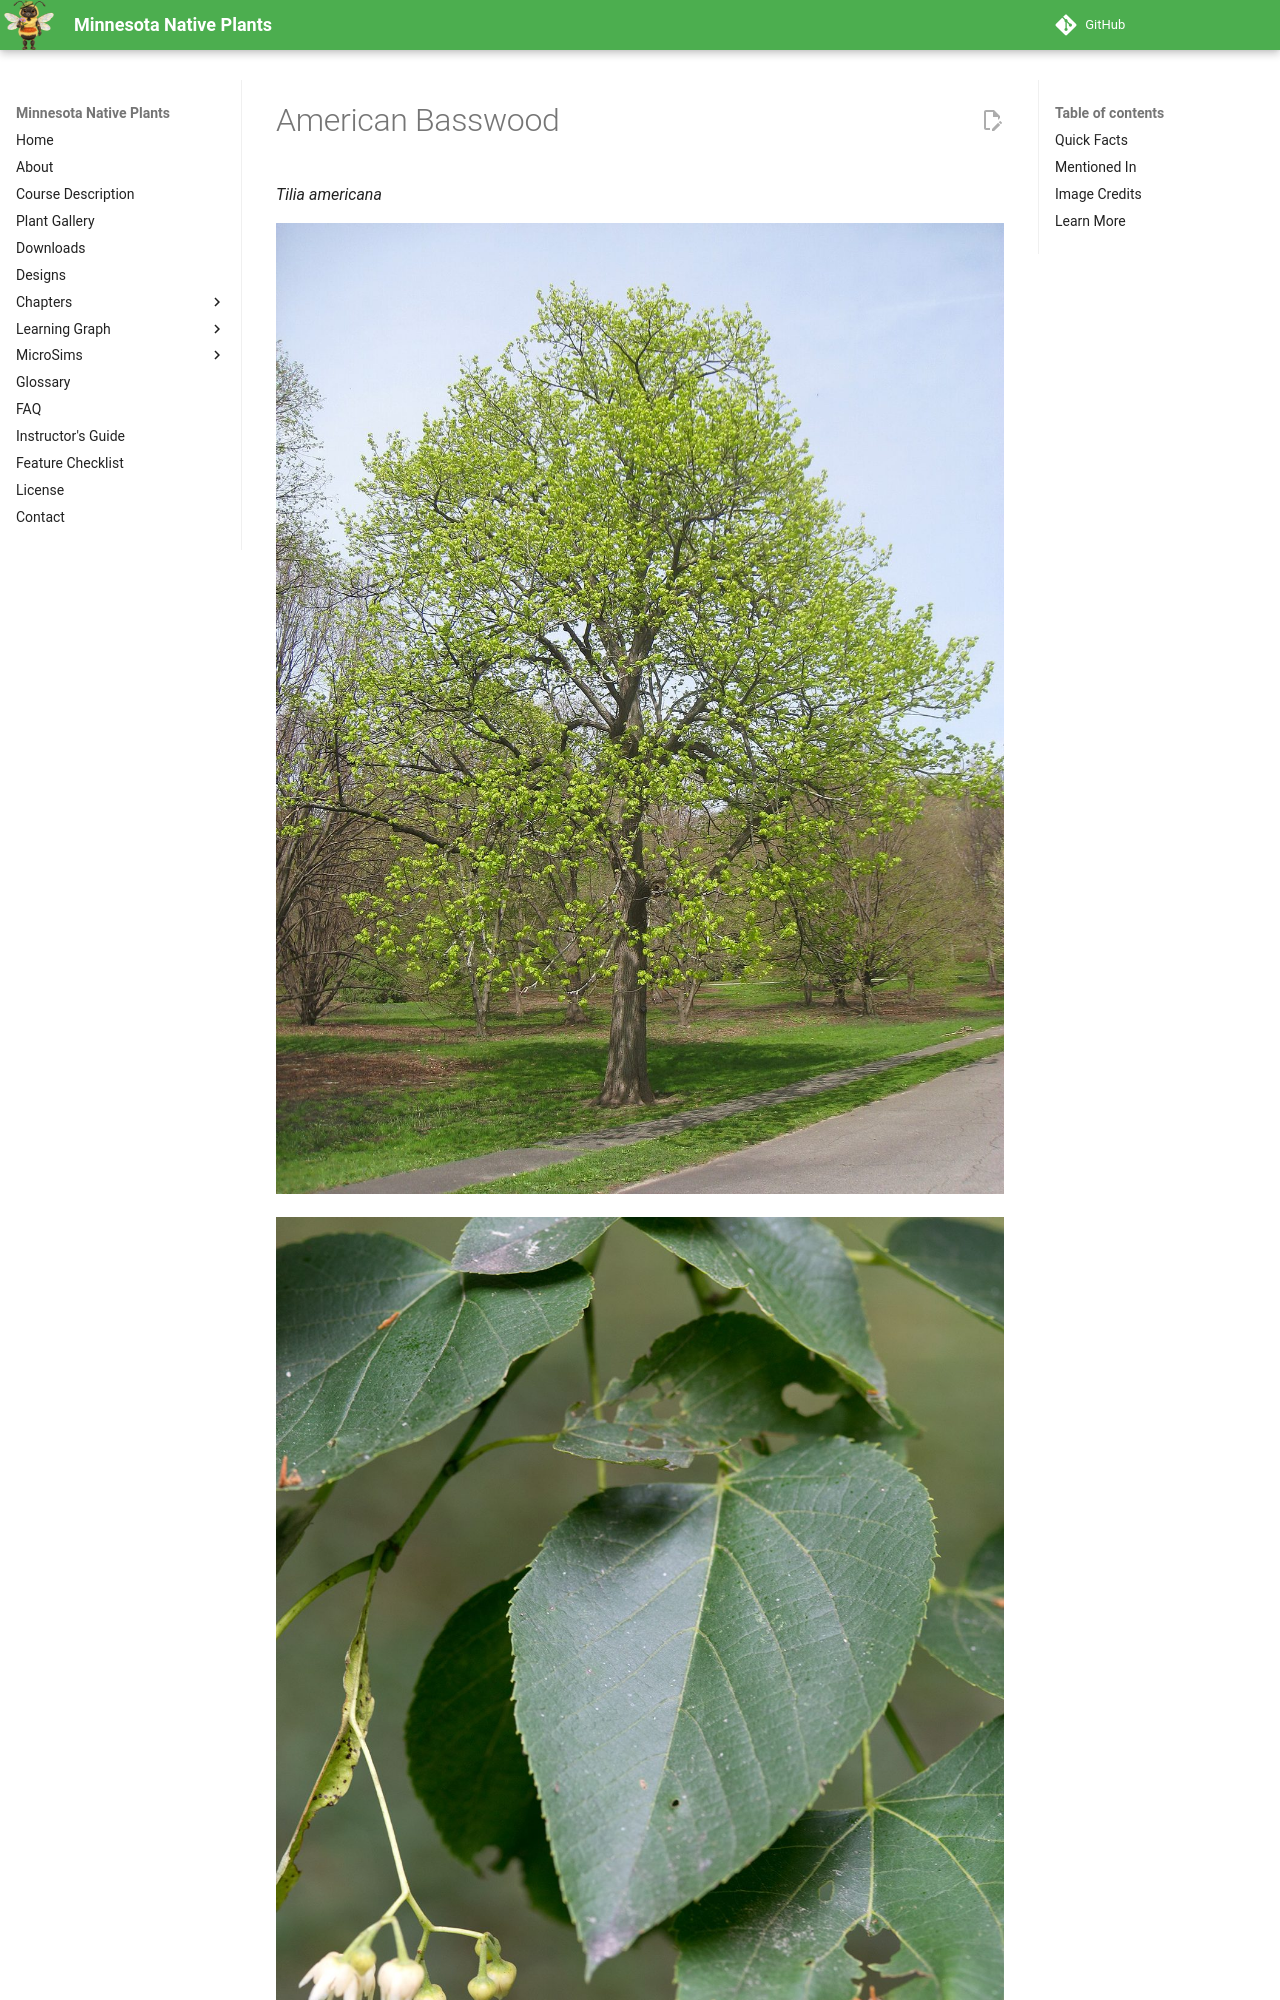

repository: arunbatchu/minnesota-native-plants · page: plants/american-basswood/index.html · generator: mkdocs

# American Basswood

*Tilia americana*



![Tilia americana, Arnold Arboretum, Jamaica Plain, Boston, Massachusetts, USA.](img/american-basswood-1.jpg)

![Tilia americana (American Linden) foliage and inflorescence](img/american-basswood-2.jpg)

Tilia americana is a species of tree in the family Malvaceae. It is native to eastern North America, from southeast Manitoba east to New Brunswick, southwest to northeast Oklahoma, southeast to South Carolina, and west along the Niobrara River to Cherry County, Nebraska. It is the sole representative of its genus in the Western Hemisphere, assuming T. caroliniana is treated as a subspecies or local ecotype of T. americana.
